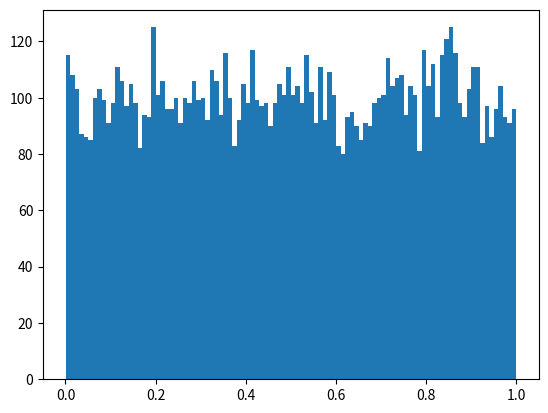

Here is the Python script that generated this plot: (Note: this script raises an exception after producing the figure.)
import random
import math
import numpy
import pylab
import matplotlib.pyplot as plt  # i had problems with ploting the graphs before i used this library

# __author__ = "Malik Aldabbagh"
# __NetID__ = "323008160"
# __GitHubID__ = "Alda836"
# __SelfGrade__ = "5 out of 5"
# __Answer1__ = "gaussaian"
# __Answer2__ = " 1, 1"
# __Answer3__ = "gaussian"
# __Answer4__ = "1, 0"
# __Challenge__ = "4"




TrialNumber = 10000

Uvariable = []

for trial in range(0, TrialNumber):
    Uvariable.append(random.random())

numBins = 100  # number of evenly sized bins for histogram

plt.hist(Uvariable, numBins, normed=1, facecolor='green', alpha=0.75)
plt.show()


# define the function 'g'
def g(u):
    G = -1.0 * math.log(1.0 - u)
    return G


Vvariable = []  # to stor the values from the function g(u)
for trial in range(0, len(Uvariable)):
    Vvariable.append(g(Uvariable[trial]))

numBins = 100  # number of evenly sized bins for histogram
plt.hist(Vvariable, numBins, normed=1, facecolor='green', alpha=0.75)
plt.show()


# Make sure to define the function 'h'
def h(u):
    H = math.sqrt(-2.0 * (math.log(1.0 - u)))
    return (H)


Wvariable = []  # trore values coming from h(u)
for trial in range(0, len(Uvariable)):
    Wvariable.append(h(Uvariable[trial]))

numBins = 100  # number of evenly sized bins for histogram
plt.hist(Wvariable, numBins, normed=1, facecolor='green', alpha=0.75)
plt.show()

Uknown1 = []
Uknown2 = []
for trial in range(0, TrialNumber):
    Uvariable1 = random.random()
    Uvariable2 = random.random()
    Uknown1.append(math.sqrt(- 2 * math.log(Uvariable1)) * math.cos(2 * math.pi * Uvariable2))
    Uknown2.append(math.sqrt(- 2 * math.log(Uvariable1)) * math.cos(2 * math.pi * Uvariable2))

numBins = 100  # number of evenly sized bins for histogram
plt.hist(Uknown1, numBins, normed=1, facecolor='green', alpha=0.75)
plt.show()

numBins = 100  # number of evenly sized bins for histogram
plt.hist(Uknown2, numBins, normed=1, facecolor='green', alpha=0.75)
plt.show()



'''
1. What is the type of random variable Unkown1?
2. What is its mean and variance?
3. What is the type of random variable Unkown2?
4. What is its mean and variance?
'''
